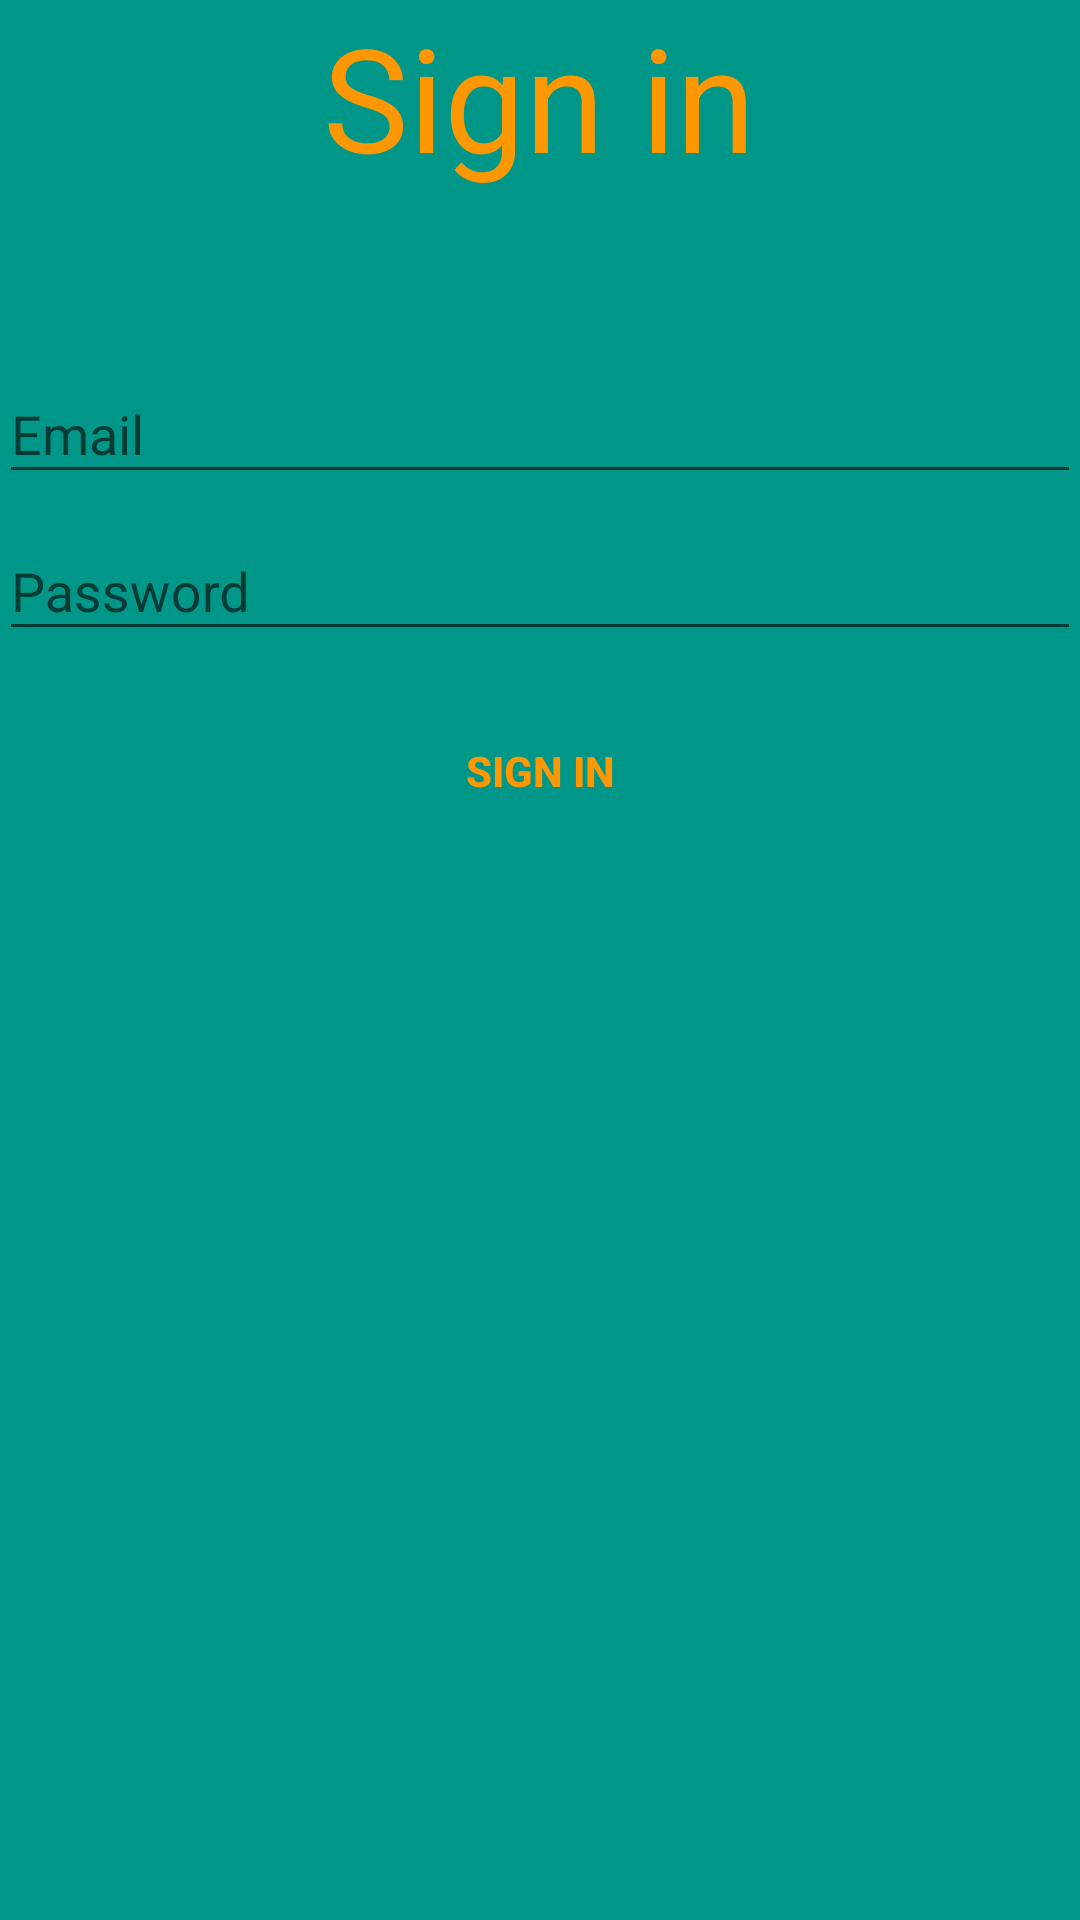

Write the Android layout XML for this screen, with the resource values it uses.
<!-- AndroidManifest.xml: application theme AppTheme -->
<!-- res/layout/activity_login.xml -->
<LinearLayout xmlns:android="http://schemas.android.com/apk/res/android"
              xmlns:tools="http://schemas.android.com/tools"
              android:layout_width="match_parent"
              android:layout_height="match_parent"
              android:gravity="center_horizontal"
              android:orientation="vertical"
              android:paddingBottom="@dimen/activity_vertical_margin"
              android:paddingLeft="@dimen/activity_horizontal_margin"
              android:paddingRight="@dimen/activity_horizontal_margin"
              android:paddingTop="@dimen/activity_vertical_margin"
              tools:context="floschlo.wgmanager.LoginActivity"
    android:background="@color/colorPrimary">

    <TextView
        android:layout_width="wrap_content"
        android:layout_height="wrap_content"
        android:layout_gravity="center_horizontal"
        android:text="@string/title_activity_login"
        android:textColor="@color/colorAccent"
        android:textSize="48sp"
        android:textStyle="normal"/>
    
    <Space
        android:layout_width="wrap_content"
        android:layout_height="48dp"/>

    
    <ProgressBar
        android:id="@+id/login_progress"
        style="?android:attr/progressBarStyleLarge"
        android:layout_width="wrap_content"
        android:layout_height="wrap_content"
        android:layout_marginBottom="8dp"
        android:visibility="gone"/>

    <ScrollView
        android:id="@+id/login_form"
        android:layout_width="match_parent"
        android:layout_height="match_parent">

        <LinearLayout
            android:id="@+id/email_login_form"
            android:layout_width="match_parent"
            android:layout_height="wrap_content"
            android:orientation="vertical">

            <android.support.design.widget.TextInputLayout
                android:layout_width="match_parent"
                android:layout_height="wrap_content">

                <AutoCompleteTextView
                    android:id="@+id/email"
                    android:layout_width="match_parent"
                    android:layout_height="wrap_content"
                    android:hint="@string/prompt_email"
                    android:inputType="textEmailAddress"
                    android:maxLines="1"
                    android:singleLine="true"/>

            </android.support.design.widget.TextInputLayout>

            <android.support.design.widget.TextInputLayout
                android:layout_width="match_parent"
                android:layout_height="wrap_content">

                <EditText
                    android:id="@+id/password"
                    android:layout_width="match_parent"
                    android:layout_height="wrap_content"
                    android:hint="@string/prompt_password"
                    android:imeActionId="@+id/login"
                    android:imeActionLabel="@string/action_sign_in_short"
                    android:imeOptions="actionUnspecified"
                    android:inputType="textPassword"
                    android:maxLines="1"
                    android:singleLine="true"/>

            </android.support.design.widget.TextInputLayout>

            <Button
                android:id="@+id/email_sign_in_button"
                style="@style/Widget.AppCompat.Button.Borderless.Colored"
                android:layout_width="match_parent"
                android:layout_height="wrap_content"
                android:layout_marginTop="16dp"
                android:text="@string/action_sign_in"
                android:textStyle="bold"/>

        </LinearLayout>
    </ScrollView>
</LinearLayout>
<!-- resources referenced by this layout -->
<resources>
  <color name="colorAccent">#FF9800</color>
  <color name="colorPrimary">#009688</color>
  <string name="action_sign_in">Sign in</string>
  <string name="action_sign_in_short">Sign in</string>
  <string name="prompt_email">Email</string>
  <string name="prompt_password">Password</string>
  <string name="title_activity_login">Sign in</string>
  <style name="AppTheme" parent="AppTheme_">
  
      </style>
  <style name="AppTheme_" parent="Theme.AppCompat.Light.NoActionBar">
          
          <item name="windowNoTitle">true</item>
          <item name="windowActionBar">false</item>
          <item name="colorPrimary">@color/colorPrimary</item>
          <item name="colorPrimaryDark">@color/colorPrimaryDark</item>
          <item name="colorAccent">@color/colorAccent</item>
      </style>
  <color name="colorPrimaryDark">#00796B</color>
</resources>
